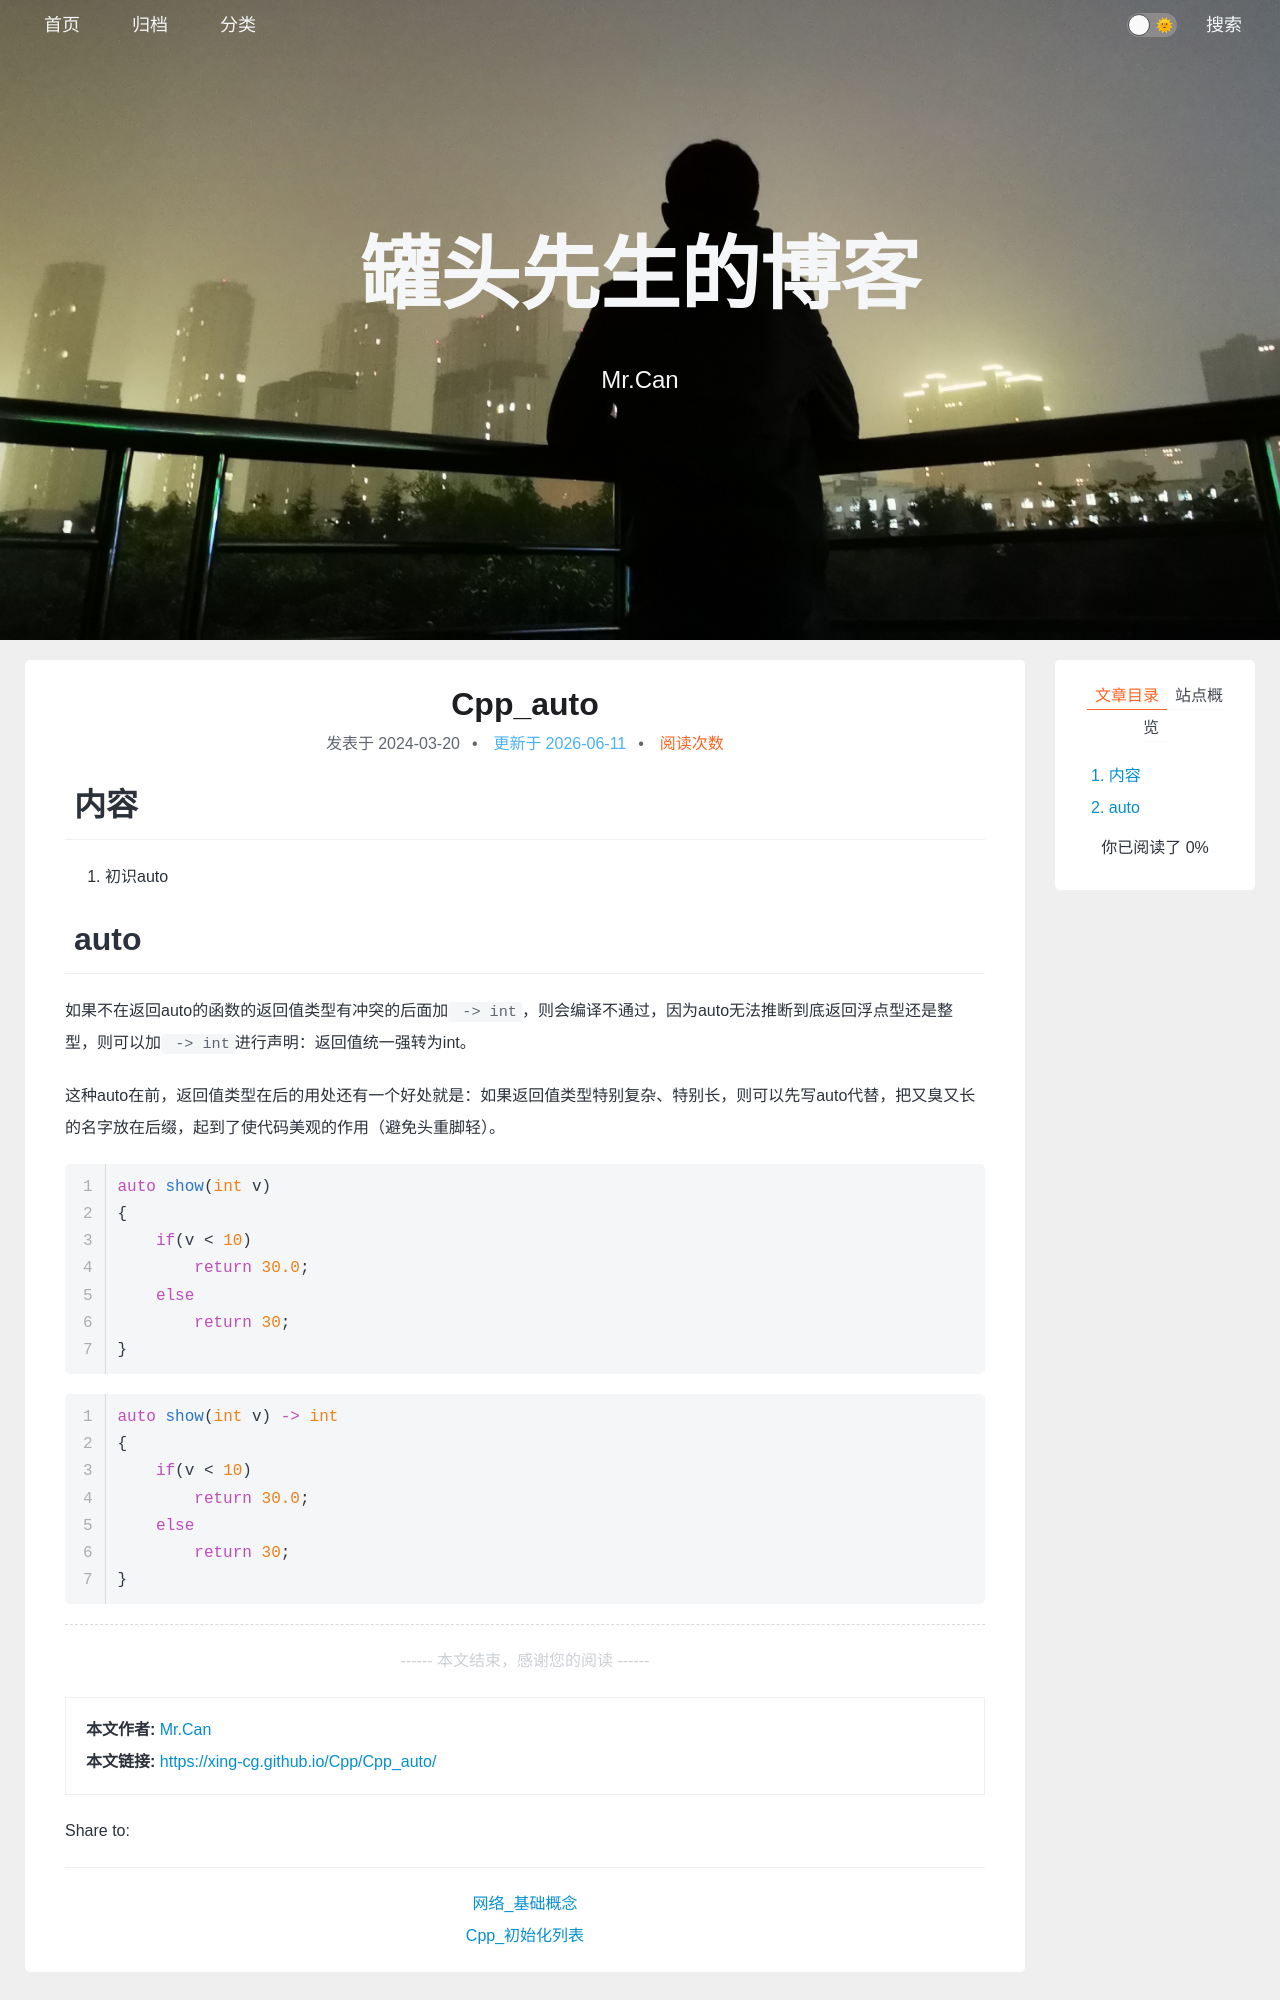

repository: xing-cg/xing-cg.github.io · page: Cpp/Cpp_auto/index.html · generator: jekyll

---
title: Cpp_auto
categories:
  - - Cpp
tags: 
date: 2024/3/20
updated: 
comments: 
published:
---
# 内容
1. 初识auto
# auto

如果不在返回auto的函数的返回值类型有冲突的后面加` -> int`，则会编译不通过，因为auto无法推断到底返回浮点型还是整型，则可以加` -> int`进行声明：返回值统一强转为int。

这种auto在前，返回值类型在后的用处还有一个好处就是：如果返回值类型特别复杂、特别长，则可以先写auto代替，把又臭又长的名字放在后缀，起到了使代码美观的作用（避免头重脚轻）。

```cpp
auto show(int v)
{
    if(v < 10)
        return 30.0;
    else
        return 30;
}
```
